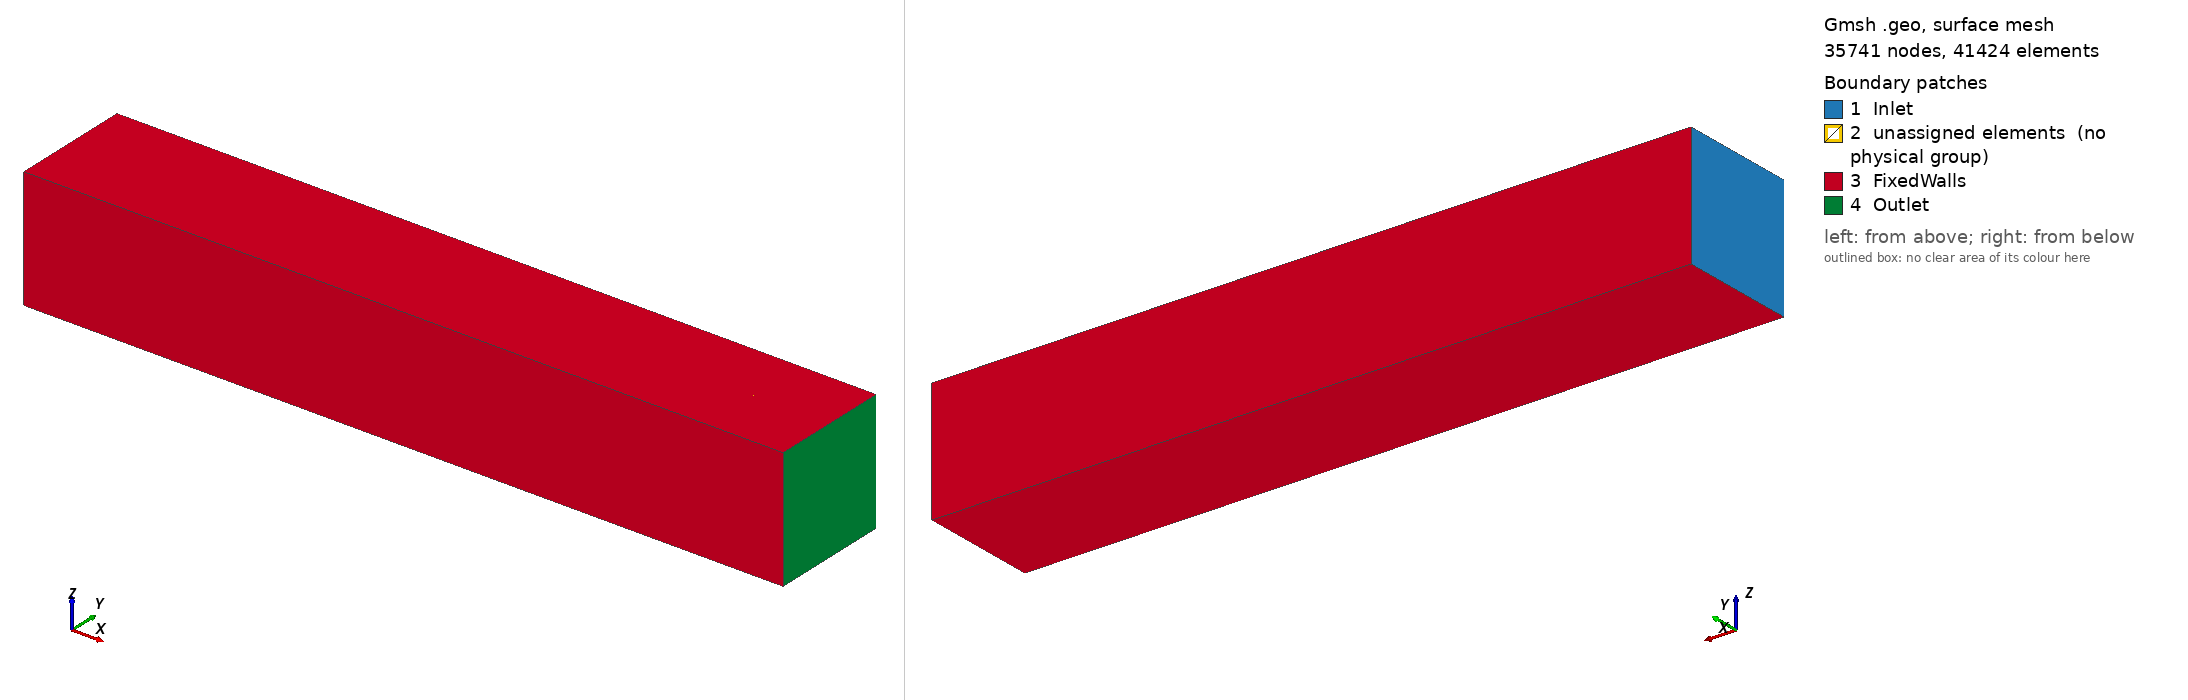

Gmsh geometry script, surface-meshed: 35741 nodes, 41424 surface elements. Boundary patches (legend numbers): 1 Inlet, 2 unassigned elements (no physical group), 3 FixedWalls, 4 Outlet. Left view from above one corner, right view from below the opposite corner. Legend entries are the model's physical surfaces; 'unassigned elements' are surfaces in no physical group. The drawing asked Gmsh for element sizes between 1% and 20% of the model's largest extent; the script's own settings can give other sizes.

=== RANS-mesh.geo (drawn) ===
// Square Duct Mesh
// Created using Gmsh (http://gmsh.info/)
// Mesh Distributed by: Notre Dame CICS (MIT Liscense)
// - Associated publication:
// doi: 
// github: https://github.com/cics-nd/rans-uncertainty
// - Original Flow Reference:
// doi: http://www.doi.org/10.1017/S0022112009992242

// Input Variables
// Half duct width
h = 1;
l = 4*Pi*h;

// Mesh Resolution
n_wall = 30; //# on cube walls
n_duct = 20; //# Inside of duct
n_length = Floor(n_wall*Pi*0.25); //Streamwise points
n_length = 100;

// Mesh refinement ratios
p_duct = 0.95;

SetFactory("OpenCASCADE");
// Box Points
Point(1) = {0, 0, 0, 1.0};
Point(2) = {0, 0, h, 1.0};
Point(3) = {0, h, h, 1.0};
Point(4) = {0, h, 0, 1.0};
Point(5) = {0, h, -h, 1.0};
Point(6) = {0, 0, -h, 1.0};
Point(7) = {0, -h, -h, 1.0};
Point(8) = {0, -h, 0, 1.0};
Point(9) = {0, -h, h, 1.0};
// Consrtuct outer duct boundary
For i In {2:8}
    j = newl;
    Line(j) = {i, i+1};  Transfinite Line{j} = n_wall Using Progression 1;
EndFor
Line(8) = {9, 2};  Transfinite Line{8} = n_wall Using Progression 1;

// Connector lines
// For i In {2:9}
//     j = newl;
//     Line(j) = {1, i};  Transfinite Line{j} = n_duct Using Progression p_duct;
// EndFor
Line(9) = {1, 2};  Transfinite Line{9} = n_duct Using Progression p_duct;
Line(10) = {1, 4};  Transfinite Line{10} = n_duct Using Progression p_duct;
Line(11) = {1, 6};  Transfinite Line{11} = n_duct Using Progression p_duct;
Line(12) = {1, 8};  Transfinite Line{12} = n_duct Using Progression p_duct;

// Duct planes
Line Loop(1) = {12, -6, -5, -11};
Plane Surface(1) = {1};
Line Loop(2) = {9, -8, -7, -12};
Plane Surface(2) = {2};
Line Loop(3) = {10, -2, -1, -9};
Plane Surface(3) = {3};
Line Loop(4) = {11, -4, -3, -10};
Plane Surface(4) = {4};

// Extrude the duct
Extrude {l, 0, 0} {
  Surface{1}; 
  Surface{2}; 
  Surface{3}; 
  Surface{4};
  Layers{n_length}; 
  Recombine; 
}
//+
Physical Surface("FixedWalls") = {16, 6, 12, 11, 7, 18, 15, 19};
//+
Physical Surface("Inlet") = {1, 4, 3, 2};
//+
Physical Surface("Outlet") = {20, 9, 17, 13};
//+
Physical Volume("Volume") = {4, 1, 3, 2};
